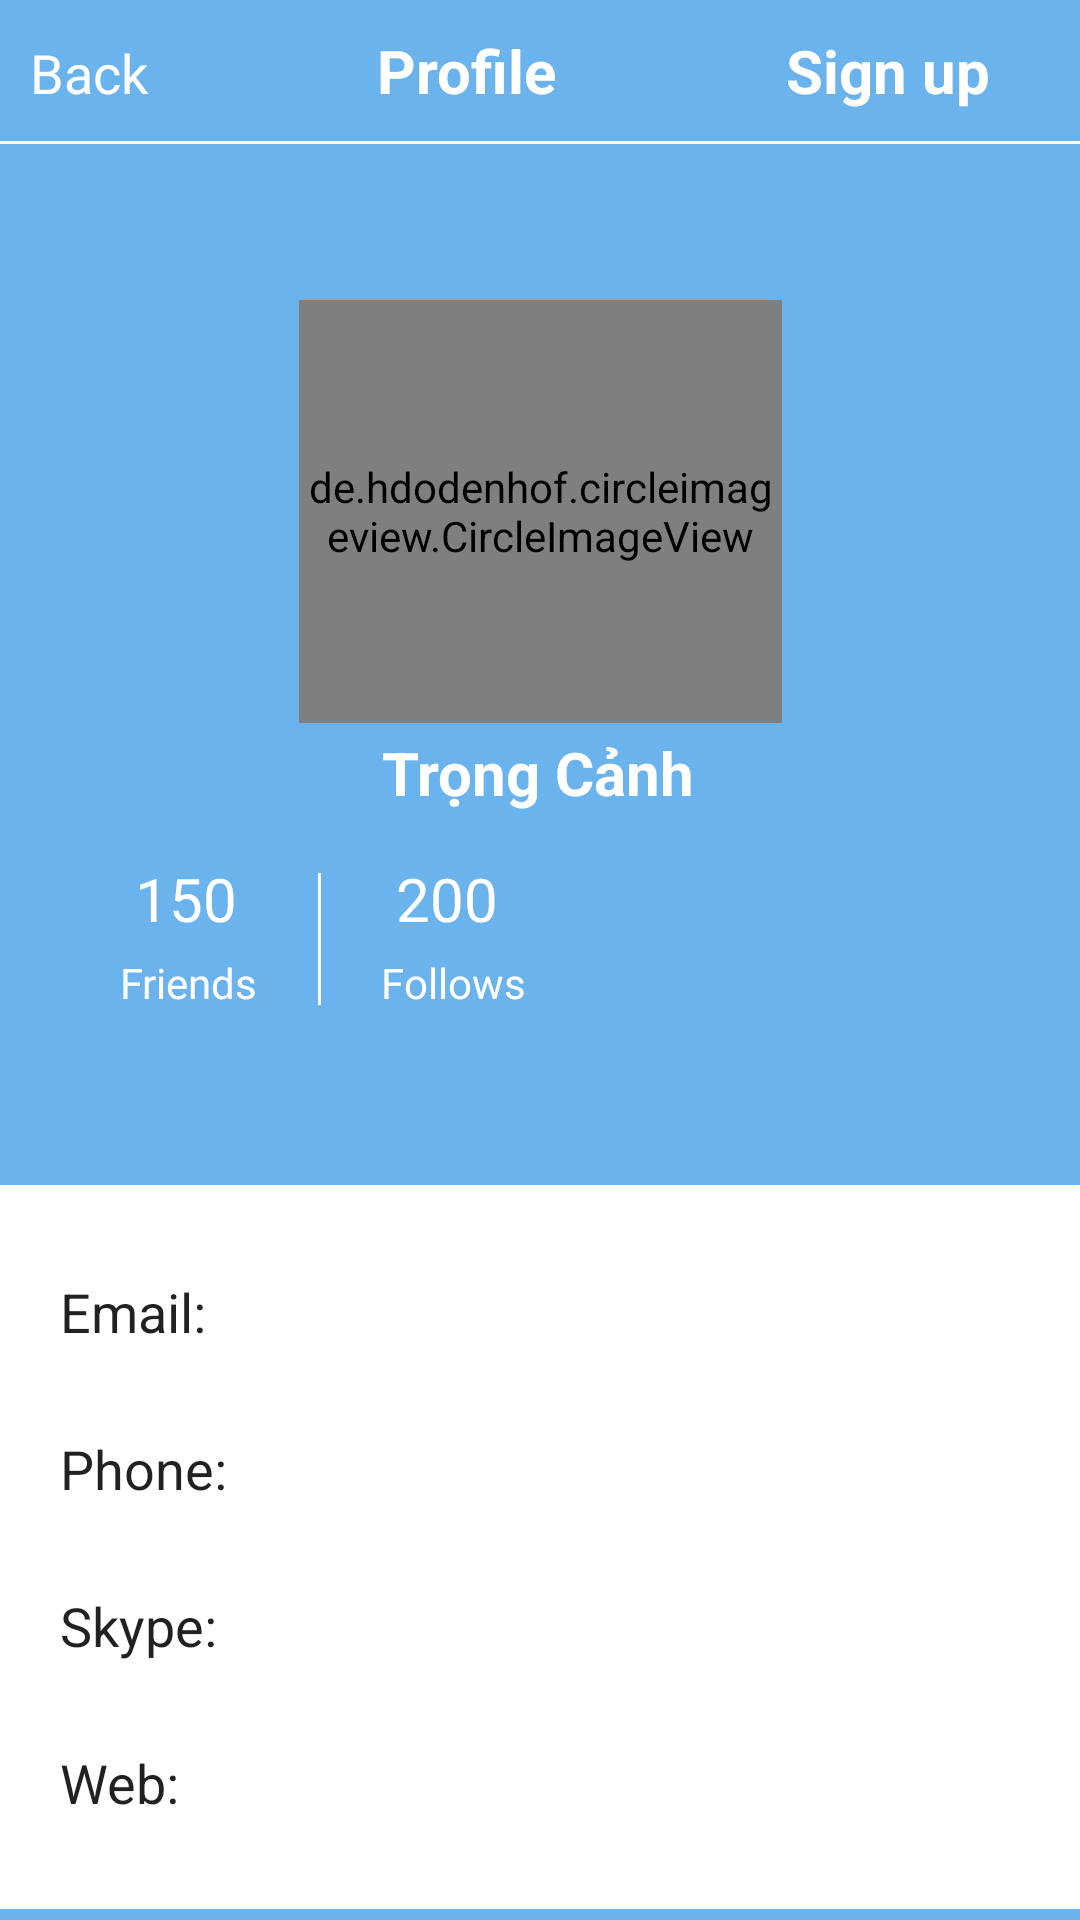

Android layout source for this screen:
<!-- AndroidManifest.xml: application theme Theme.BÀI2_TUẦN1 -->
<!-- res/layout/activity_profile.xml -->
<?xml version="1.0" encoding="utf-8"?>
<androidx.constraintlayout.widget.ConstraintLayout xmlns:android="http://schemas.android.com/apk/res/android"
    xmlns:app="http://schemas.android.com/apk/res-auto"
    xmlns:tools="http://schemas.android.com/tools"
    android:id="@+id/text"
    android:background="#6AB3ED"
    android:layout_width="match_parent"
    android:layout_height="match_parent"
    tools:context=".ProfileActivity">

    <LinearLayout
        android:id="@+id/linearLayout2"
        android:layout_width="match_parent"
        android:layout_height="wrap_content"
        android:layout_marginTop="10dp"
        android:orientation="horizontal"
        app:layout_constraintEnd_toEndOf="parent"
        app:layout_constraintStart_toStartOf="parent"
        app:layout_constraintTop_toTopOf="parent">

        <TextView
            android:id="@+id/textView9"
            android:layout_width="wrap_content"
            android:layout_height="wrap_content"
            android:layout_weight="1"
            android:drawableLeft="@drawable/ic_back"
            android:paddingLeft="10dp"
            android:drawableTint="@color/white"
            android:textColor="@color/white"
            android:text="Back"
            android:textSize="18dp" />

        <TextView
            android:id="@+id/textView10"
            android:layout_width="wrap_content"
            android:layout_height="wrap_content"
            android:layout_weight="1"
            android:textColor="@color/white"
            android:gravity="center"
            android:text="Profile"
            android:textStyle="bold"
            android:textSize="20sp" >
        </TextView>

        <TextView
            android:text="Sign up"
            android:id="@+id/txtsignup"
            android:layout_width="wrap_content"
            android:layout_height="wrap_content"
            android:layout_weight="1"
            android:textColor="@color/white"
            android:textStyle="bold"
            android:gravity="right"
            android:drawableTint="@color/white"
            android:paddingRight="30dp"
            android:textSize="20sp" />
    </LinearLayout>
    <View
        android:id="@+id/view"
        android:background="@color/white"
        android:layout_marginTop="10dp"
        app:layout_constraintTop_toBottomOf="@+id/linearLayout2"
        android:layout_width="match_parent"
        android:layout_height="1dp"
        tools:ignore="MissingConstraints" />

    <TextView
        android:id="@+id/textView12"
        android:layout_width="wrap_content"
        android:layout_height="wrap_content"
        android:layout_marginTop="3dp"
        android:text="Trọng Cảnh"
        android:textColor="@color/white"
        android:textStyle="bold"
        android:textSize="20sp"
        app:layout_constraintEnd_toEndOf="parent"
        app:layout_constraintHorizontal_bias="0.498"
        app:layout_constraintStart_toStartOf="parent"
        app:layout_constraintTop_toBottomOf="@+id/imageView3" />

    <de.hdodenhof.circleimageview.CircleImageView
        android:id="@+id/imageView3"
        android:layout_width="161dp"
        android:layout_height="141dp"
        android:layout_marginTop="52dp"
        android:src="@drawable/a2"
        app:civ_border_color="@color/white"
        app:civ_border_width="4dp"
        app:layout_constraintEnd_toEndOf="parent"
        app:layout_constraintStart_toStartOf="parent"
        app:layout_constraintTop_toBottomOf="@+id/view"
        tools:ignore="MissingConstraints" />

    <LinearLayout
        android:id="@+id/linear"
        android:layout_marginTop="10dp"
        android:layout_marginLeft="40dp"
        android:layout_width="wrap_content"
        android:layout_height="wrap_content"
        android:orientation="horizontal"
        app:layout_constraintStart_toStartOf="parent"
        app:layout_constraintTop_toBottomOf="@+id/textView12"
        tools:ignore="MissingConstraints">

        <LinearLayout
            android:layout_width="match_parent"
            android:layout_height="wrap_content"
            android:orientation="vertical">

            <TextView
                android:id="@+id/textView14"
                android:layout_width="wrap_content"
                android:layout_height="wrap_content"
                android:padding="5dp"
                android:textColor="@color/white"
                android:text="150"
                android:textSize="20dp" />

            <TextView
                android:id="@+id/textView15"
                android:layout_width="wrap_content"
                android:textColor="@color/white"
                android:layout_height="wrap_content"
                android:layout_gravity="center"
                android:text="Friends" />
        </LinearLayout>

        <View
            android:layout_marginTop="10dp"
            android:layout_marginLeft="20dp"
            android:layout_marginRight="20dp"
            android:layout_marginBottom="20dp"
            android:layout_width="1dp"
            android:layout_height="44dp"
            android:background="@color/white" />

        <LinearLayout
            android:layout_width="match_parent"
            android:layout_height="wrap_content"
            android:orientation="vertical">

            <TextView
                android:id="@+id/textView1"
                android:layout_width="wrap_content"
                android:layout_height="wrap_content"
                android:padding="5dp"
                android:textColor="@color/white"
                android:text="200"
                android:textSize="20dp" />

            <TextView
                android:id="@+id/textView5"
                android:layout_width="wrap_content"
                android:layout_height="wrap_content"
                android:textColor="@color/white"
                android:text="Follows" />
        </LinearLayout>
    </LinearLayout>
    <LinearLayout
        android:layout_marginTop="40dp"
        android:layout_width="match_parent"
        android:layout_height="wrap_content"
        android:background="@color/white"
        app:layout_constraintTop_toBottomOf="@+id/linear"
        android:orientation="vertical"
        tools:ignore="MissingConstraints">
        <EditText
            android:layout_marginTop="20dp"
            android:background="@drawable/background_edit"
            android:text="Email: "
            android:layout_marginLeft="10dp"
            android:layout_marginRight="10dp"
            android:padding="10dp"
            android:layout_width="match_parent"
            android:layout_height="wrap_content"/>
        <EditText
            android:background="@drawable/background_edit"
            android:text="Phone: "
            android:layout_marginLeft="10dp"
            android:layout_marginRight="10dp"
            android:padding="10dp"
            android:layout_marginTop="8dp"
            android:layout_width="match_parent"
            android:layout_height="wrap_content"/>
        <EditText
            android:background="@drawable/background_edit"
            android:text="Skype: "
            android:layout_marginTop="8dp"
            android:layout_marginLeft="10dp"
            android:layout_marginRight="10dp"
            android:padding="10dp"
            android:layout_width="match_parent"
            android:layout_height="wrap_content"/>
        <EditText
            android:background="@drawable/background_edit"
            android:text="Web: "
            android:padding="10dp"
            android:layout_marginTop="8dp"
            android:layout_marginLeft="10dp"
            android:layout_marginRight="10dp"
            android:layout_width="match_parent"
            android:layout_marginBottom="20dp"
            android:layout_height="wrap_content"/>
    </LinearLayout>

</androidx.constraintlayout.widget.ConstraintLayout>
<!-- resources referenced by this layout -->
<resources>
  <style name="Theme.BÀI2_TUẦN1" parent="Theme.MaterialComponents.DayNight.NoActionBar">
          
          <item name="colorPrimary">@color/purple_500</item>
          <item name="colorPrimaryVariant">@color/purple_700</item>
          <item name="colorOnPrimary">@color/white</item>
          
          <item name="colorSecondary">@color/teal_200</item>
          <item name="colorSecondaryVariant">@color/teal_700</item>
          <item name="colorOnSecondary">@color/black</item>
          
          <item name="android:statusBarColor" tools:targetApi="l">?attr/colorPrimaryVariant</item>
          
      </style>
  <!-- not gathered from this repository: default colours our renderer supplied (Android Studio template values) -->
  <color name="purple_500">#FF6200EE</color>
  <color name="purple_700">#FF3700B3</color>
  <color name="teal_200">#FF03DAC5</color>
  <color name="teal_700">#FF018786</color>
  <color name="black">#FF000000</color>
  <color name="white">#FFFFFFFF</color>
</resources>
